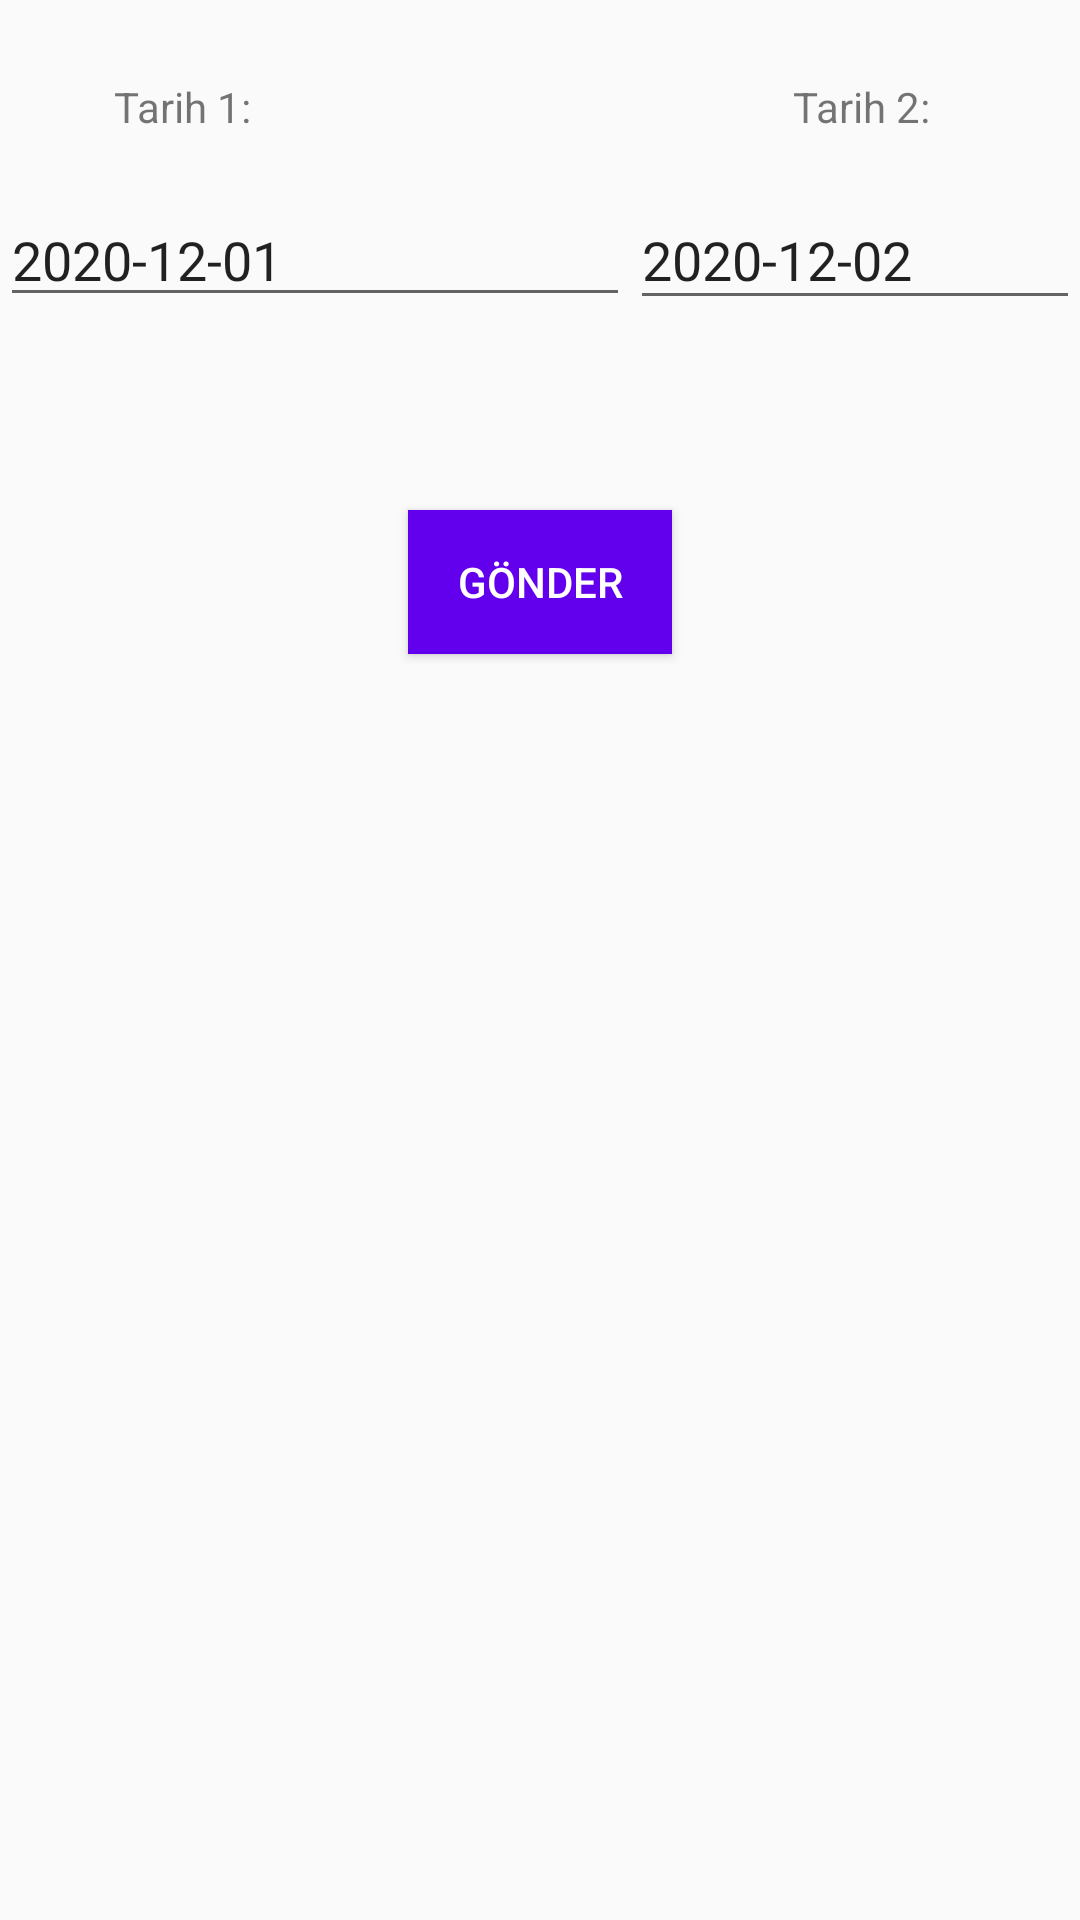

The Android layout XML behind this screen, and the referenced resources:
<!-- AndroidManifest.xml: application theme Theme.Yazlab2 -->
<!-- res/layout/ister3_layout.xml -->
<?xml version="1.0" encoding="utf-8"?>
<androidx.constraintlayout.widget.ConstraintLayout xmlns:android="http://schemas.android.com/apk/res/android"
    xmlns:app="http://schemas.android.com/apk/res-auto"
    xmlns:tools="http://schemas.android.com/tools"
    android:layout_width="match_parent"
    android:layout_height="match_parent">

    <TextView
        android:id="@+id/textView"
        android:layout_width="wrap_content"
        android:layout_height="wrap_content"
        android:layout_marginStart="38dp"
        android:layout_marginTop="26dp"
        android:text="Tarih 1:"
        app:layout_constraintStart_toStartOf="parent"
        app:layout_constraintTop_toTopOf="parent" />

    <TextView
        android:id="@+id/textView2"
        android:layout_width="wrap_content"
        android:layout_height="wrap_content"
        android:layout_marginTop="26dp"
        android:layout_marginEnd="50dp"
        android:text="Tarih 2:"
        app:layout_constraintEnd_toEndOf="parent"
        app:layout_constraintTop_toTopOf="parent" />

    <Button
        android:id="@+id/sendbtn"
        android:layout_width="wrap_content"
        android:layout_height="wrap_content"
        android:layout_marginTop="170dp"
        android:background="@color/purple_500"
        android:text="Gönder"
        android:textColor="@color/white"
        app:layout_constraintEnd_toEndOf="parent"
        app:layout_constraintStart_toStartOf="parent"
        app:layout_constraintTop_toTopOf="parent" />

    <LinearLayout
        android:id="@+id/linearLayout"
        android:layout_width="wrap_content"
        android:layout_height="wrap_content"
        android:orientation="horizontal"
        app:layout_constraintBottom_toTopOf="@+id/sendbtn"
        app:layout_constraintEnd_toEndOf="parent"
        app:layout_constraintStart_toStartOf="parent"
        app:layout_constraintTop_toTopOf="parent">

        <EditText
            android:id="@+id/firstdate"
            android:layout_width="match_parent"
            android:layout_height="wrap_content"
            android:ems="10"
            android:inputType="textPersonName"
            android:text="2020-12-01" />

        <EditText
            android:id="@+id/seconddate"
            android:layout_width="match_parent"
            android:layout_height="43dp"
            android:ems="10"
            android:inputType="textPersonName"
            android:text="2020-12-02" />
    </LinearLayout>

</androidx.constraintlayout.widget.ConstraintLayout>
<!-- resources referenced by this layout -->
<resources>
  <style name="Theme.Yazlab2" parent="Theme.AppCompat.Light.DarkActionBar">
          
          <item name="colorPrimary">@color/purple_500</item>
          <item name="colorPrimaryVariant">@color/purple_700</item>
          <item name="colorOnPrimary">@color/white</item>
          
          <item name="colorSecondary">@color/teal_200</item>
          <item name="colorSecondaryVariant">@color/teal_700</item>
          <item name="colorOnSecondary">@color/black</item>
          
          <item name="android:statusBarColor" tools:targetApi="l">?attr/colorPrimaryVariant</item>
          
      </style>
  <!-- not gathered from this repository: default colours our renderer supplied (Android Studio template values) -->
  <color name="purple_500">#FF6200EE</color>
  <color name="purple_700">#FF3700B3</color>
  <color name="teal_200">#FF03DAC5</color>
  <color name="teal_700">#FF018786</color>
  <color name="black">#FF000000</color>
  <color name="white">#FFFFFFFF</color>
</resources>
